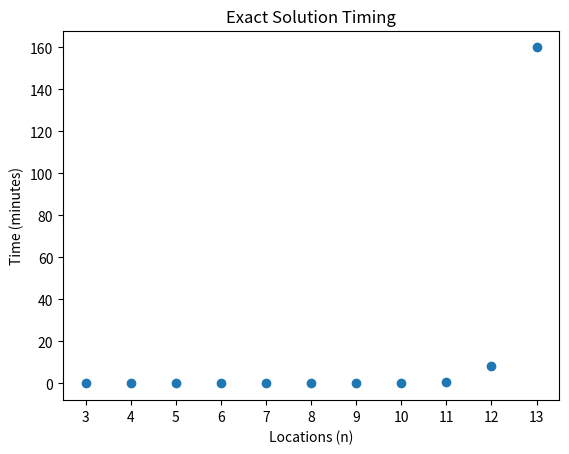

Generate this figure with matplotlib:
import matplotlib.pyplot as plt
import numpy as np

def main():
    x = [3, 4, 5, 6, 7, 8, 9, 10, 11, 12, 13]
    y = [0.0000277090, 0.0000182500, 0.000075625060, 0.0004205000, 0.0175267500, 0.0271735000, 0.3024626250, 3.1560173340, 38.1675244590, 490.7836712500, 9600.4881065830]
    for i in range(len(y)):
        y[i] = y[i] / 60

    plt.scatter(x, y)
    plt.title("Exact Solution Timing")
    plt.xlabel("Locations (n)")
    plt.xticks(x)
    plt.ylabel("Time (minutes)")
    plt.show()

    return

if __name__ == "__main__":
    main()
